Photos from the image-classification dataset "gmapsdatasetsss" in the GitHub repository sirius-siri/Terrain_Recognition. Its 6 classes are: grass, rocky terrain, salt marsh, sandy terrain, snow rocky terrain, water marsh.

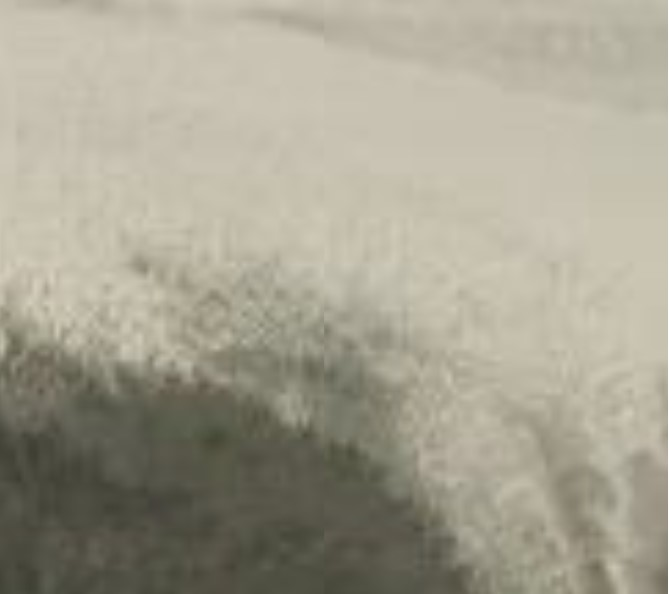
Label: salt marsh

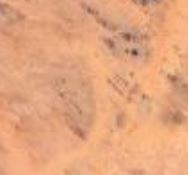
Label: sandy terrain

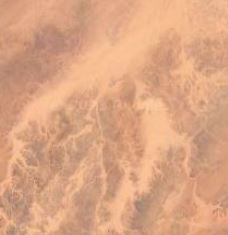
Label: sandy terrain

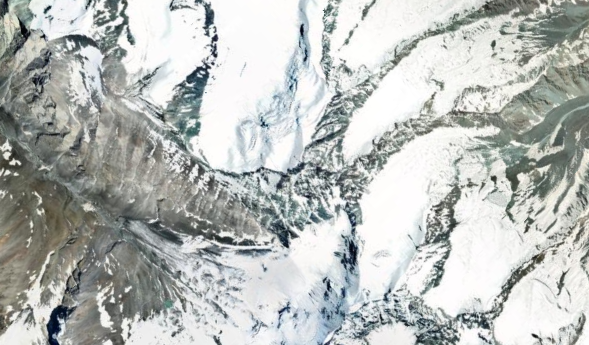
Label: snow rocky terrain

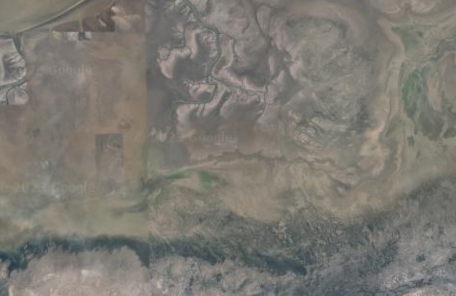
Label: water marsh

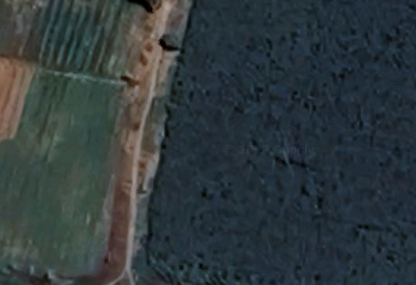
Label: grass
